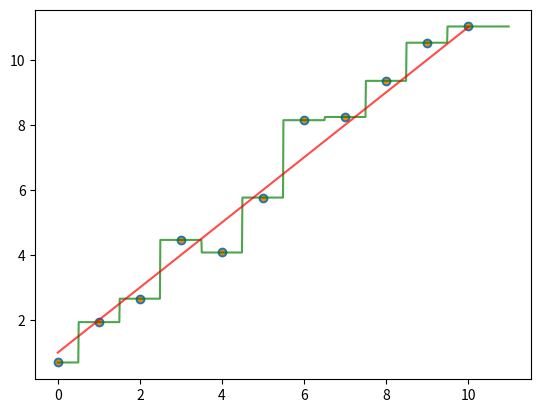

Write the Python code that produced this figure.
# -*- coding: utf-8 -*-
"""
Created on Sat Mar 23 00:38:09 2019

[redacted]
"""
import matplotlib.pyplot as plt
import numpy as np

def KNN():
    def fit(self, X, Y):
        self.X = X
        self.Y = Y
    
    def predict(self, X):
        
        
        pass
np.random.seed(40)
N = 10
a = 1
b = 1
mean = 0
var = 0.5
# load the data
X = np.arange(0, 11, 1)
N = len(X)

y_real = a * X + b
y = y_real + np.random.normal(mean, var, size = N)



resolution = 10
neighbors = 1
test_size = 11
X_test = np.arange(0.0, 11, 0.01)
resolution = len(X_test)

y_index = np.arange(0, resolution)
y_pred = np.ndarray(shape=(resolution, ))
for i, x_i in enumerate(X_test):
    print("Iteration ", i)
    diff = np.vstack((np.abs(X - x_i), y)).T

    
    indexes = diff[:,0].argsort()
    ordered_diff = diff[indexes]
    
    nearest_neighbors = ordered_diff[0:neighbors]
    print("X_i ", x_i, "\n KNN: \n", nearest_neighbors)
    
    pred = nearest_neighbors[:, 1].mean()
    y_pred[i] = pred
#


    
plt.scatter(X, y)
plt.plot(X_test, y_pred, color = 'green', alpha = 0.7)
#plt.legend(['f(x)', 'f(x) + gaussian_error', 'KNN k = 2'])

plt.scatter(X, y, s = 10)
plt.plot(X, y_real, color = 'red', alpha = 0.7)
plt.show()
    
arr = diff[diff[:,0].argsort()]
    
#plt.plot(X_test, y_pred)
#plt.legend(['f(x)', 'f(x) + gaussian_error', 'KNN k = 2'])
